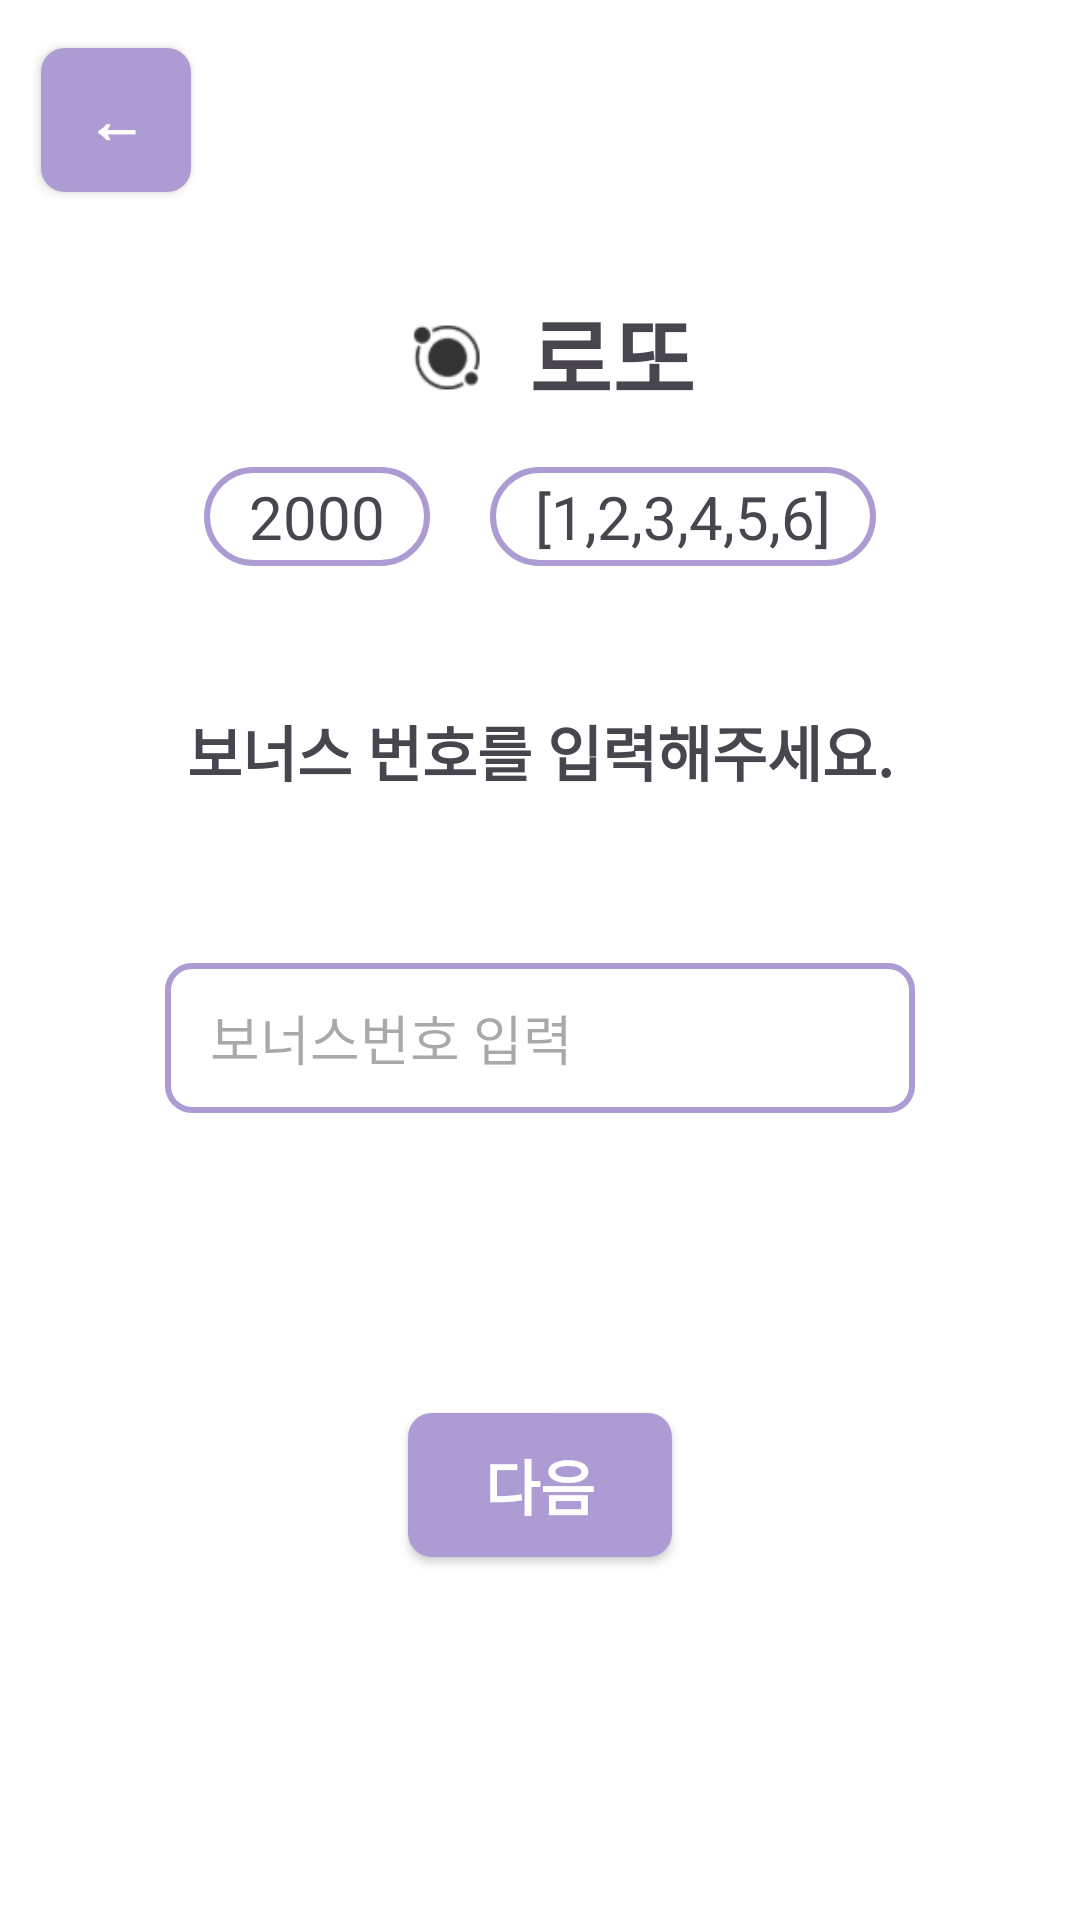

Here is an Android app screen rendered from its layout file. Give the layout XML and the strings, colors and styles it references.
<!-- AndroidManifest.xml: application theme Theme.Wooahtech -->
<!-- res/layout/lotto_bonusinput.xml -->
<?xml version="1.0" encoding="utf-8"?>

<androidx.constraintlayout.widget.ConstraintLayout
    xmlns:android="http://schemas.android.com/apk/res/android"
    xmlns:app="http://schemas.android.com/apk/res-auto"
    xmlns:tools="http://schemas.android.com/tools"
    android:layout_width="match_parent"
    android:layout_height="match_parent"
    android:background="@color/white">

    <Button
        android:id="@+id/prevBtn"
        android:layout_width="50dp"
        android:layout_height="48dp"
        android:layout_marginTop="16dp"
        style="@style/PurpleButtonStyle"
        android:text="←"
        app:layout_constraintEnd_toEndOf="parent"
        app:layout_constraintHorizontal_bias="0.044"
        app:layout_constraintStart_toStartOf="parent"
        app:layout_constraintTop_toTopOf="parent" />

    <LinearLayout
        android:id="@+id/lottoMainLogo"
        android:layout_width="match_parent"
        android:layout_height="wrap_content"
        android:gravity="center"
        android:orientation="horizontal"
        android:padding="16dp"
        app:layout_constraintTop_toTopOf="parent"
        app:layout_constraintStart_toStartOf="parent"
        app:layout_constraintEnd_toEndOf="parent"
        android:layout_marginTop="80dp">

        <ImageView
            android:layout_width="40dp"
            android:layout_height="40dp"
            android:src="@drawable/wooah_logo" />

        <TextView
            android:layout_width="wrap_content"
            android:layout_height="wrap_content"
            android:layout_marginStart="8dp"
            android:text="로또"
            android:textSize="30sp"
            android:textStyle="bold" />
    </LinearLayout>

    <LinearLayout
        android:id="@+id/bonusPageSelects"
        android:layout_width="match_parent"
        android:layout_height="wrap_content"
        android:gravity="center"
        android:orientation="horizontal"
        app:layout_constraintTop_toBottomOf="@+id/lottoMainLogo"
        tools:ignore="MissingConstraints">

        <TextView
            android:id="@+id/costSelect"
            android:layout_width="wrap_content"
            android:layout_height="wrap_content"
            android:text="2000"
            android:textSize="20sp"
            android:background="@drawable/prev_select_border"
            app:layout_constraintTop_toBottomOf="@+id/lottoMainLogo"/>

        <TextView
            android:id="@+id/winSelect"
            android:layout_width="wrap_content"
            android:layout_height="wrap_content"
            android:layout_marginStart="20dp"
            android:text="[1,2,3,4,5,6]"
            android:textSize="20sp"
            android:background="@drawable/prev_select_border"
            app:layout_constraintTop_toBottomOf="@+id/lottoMainLogo" />
    </LinearLayout>

    <TextView
        android:id="@+id/lottoBonusText"
        android:layout_width="wrap_content"
        android:layout_height="wrap_content"
        android:layout_marginTop="80dp"
        android:text="보너스 번호를 입력해주세요."
        android:textSize="20sp"
        android:textStyle="bold"
        app:layout_constraintEnd_toEndOf="parent"
        app:layout_constraintHorizontal_bias="0.5"
        app:layout_constraintStart_toStartOf="parent"
        app:layout_constraintTop_toBottomOf="@+id/lottoMainLogo"/>

    <EditText
        android:id="@+id/bonusInput"
        android:layout_width="250dp"
        android:layout_height="50dp"
        android:layout_marginTop="56dp"
        android:hint="보너스번호 입력"
        style="@style/CustomInput"
        app:layout_constraintTop_toBottomOf="@+id/lottoBonusText"
        app:layout_constraintStart_toStartOf="parent"
        app:layout_constraintEnd_toEndOf="parent" />

    <TextView
        android:id="@+id/validateMsg"
        android:layout_width="wrap_content"
        android:layout_height="wrap_content"
        android:layout_marginTop="10dp"
        android:text=""
        android:textSize="20sp"
        android:textColor="#FF0000"
        app:layout_constraintStart_toStartOf="@+id/bonusInput"
        app:layout_constraintTop_toBottomOf="@+id/bonusInput"/>


    <Button
        android:id="@+id/nextButton"
        android:layout_width="wrap_content"
        android:layout_height="wrap_content"
        android:text="다음"
        android:layout_marginTop="100dp"
        style="@style/PurpleButtonStyle"
        app:layout_constraintEnd_toEndOf="parent"
        app:layout_constraintHorizontal_bias="0.5"
        app:layout_constraintStart_toStartOf="parent"
        app:layout_constraintTop_toBottomOf="@+id/bonusInput"/>

</androidx.constraintlayout.widget.ConstraintLayout>
<!-- resources referenced by this layout -->
<resources>
  <!-- drawable prev_select_border (drawable) -->
  <?xml version="1.0" encoding="utf-8"?>
  
  <shape xmlns:android="http://schemas.android.com/apk/res/android"
      android:shape="rectangle">
  
      <solid android:color="@android:color/transparent" />
  
      <stroke
          android:width="2dp"
          android:color="#AC9CD3" />
  
      <corners android:radius="20dp" />
  
      <padding
          android:left="15dp"
          android:right="15dp"
          android:top="3dp"
          android:bottom="3dp"/>
  </shape>
  <!-- drawable wooah_logo: png bitmap (drawable, 2610 bytes) -->
  <style name="CustomInput">
          <item name="android:backgroundTint">#AC9CD3</item>
          <item name="android:paddingLeft">15dp</item>
          <item name="android:paddingRight">15dp</item>
          <item name="android:paddingTop">3dp</item>
          <item name="android:paddingBottom">3dp</item>
          <item name="android:textColor">#000000</item>
          <item name="android:background">@drawable/custom_input</item>
      </style>
  <style name="PurpleButtonStyle">
          <item name="android:textSize"> 20sp</item>
          <item name="android:textStyle"> bold</item>
          <item name="android:textColor">@color/white</item>
  
          <item name="android:background">@drawable/purple_radius</item>
      </style>
  <style name="Theme.Wooahtech" parent="Base.Theme.Wooahtech" />
  <!-- drawable custom_input (drawable) -->
  <?xml version="1.0" encoding="utf-8"?>
  
  <shape xmlns:android="http://schemas.android.com/apk/res/android"
      android:shape="rectangle">
  
      <solid android:color="@android:color/transparent" />
  
      <stroke
          android:width="2dp"
          android:color="#AC9CD3" />
  
      <corners android:radius="8dp" />
  
      <padding
          android:left="15dp"
          android:right="15dp"
          android:top="3dp"
          android:bottom="3dp"/>
  </shape>
  <!-- drawable purple_radius (drawable) -->
  <?xml version="1.0" encoding="utf-8"?>
  
  <shape xmlns:android="http://schemas.android.com/apk/res/android"
      android:shape="rectangle">
      <solid android:color="#AC9CD3" />
      <corners android:radius="8dp" />
  </shape>
  <style name="Base.Theme.Wooahtech" parent="Theme.Material3.DayNight.NoActionBar">
          
          
          <item name="materialButtonStyle">@style/Widget.AppCompat.Button</item>
  
      </style>
  <!-- not gathered from this repository: default colours our renderer supplied (Android Studio template values) -->
  <color name="white">#FFFFFFFF</color>
</resources>
